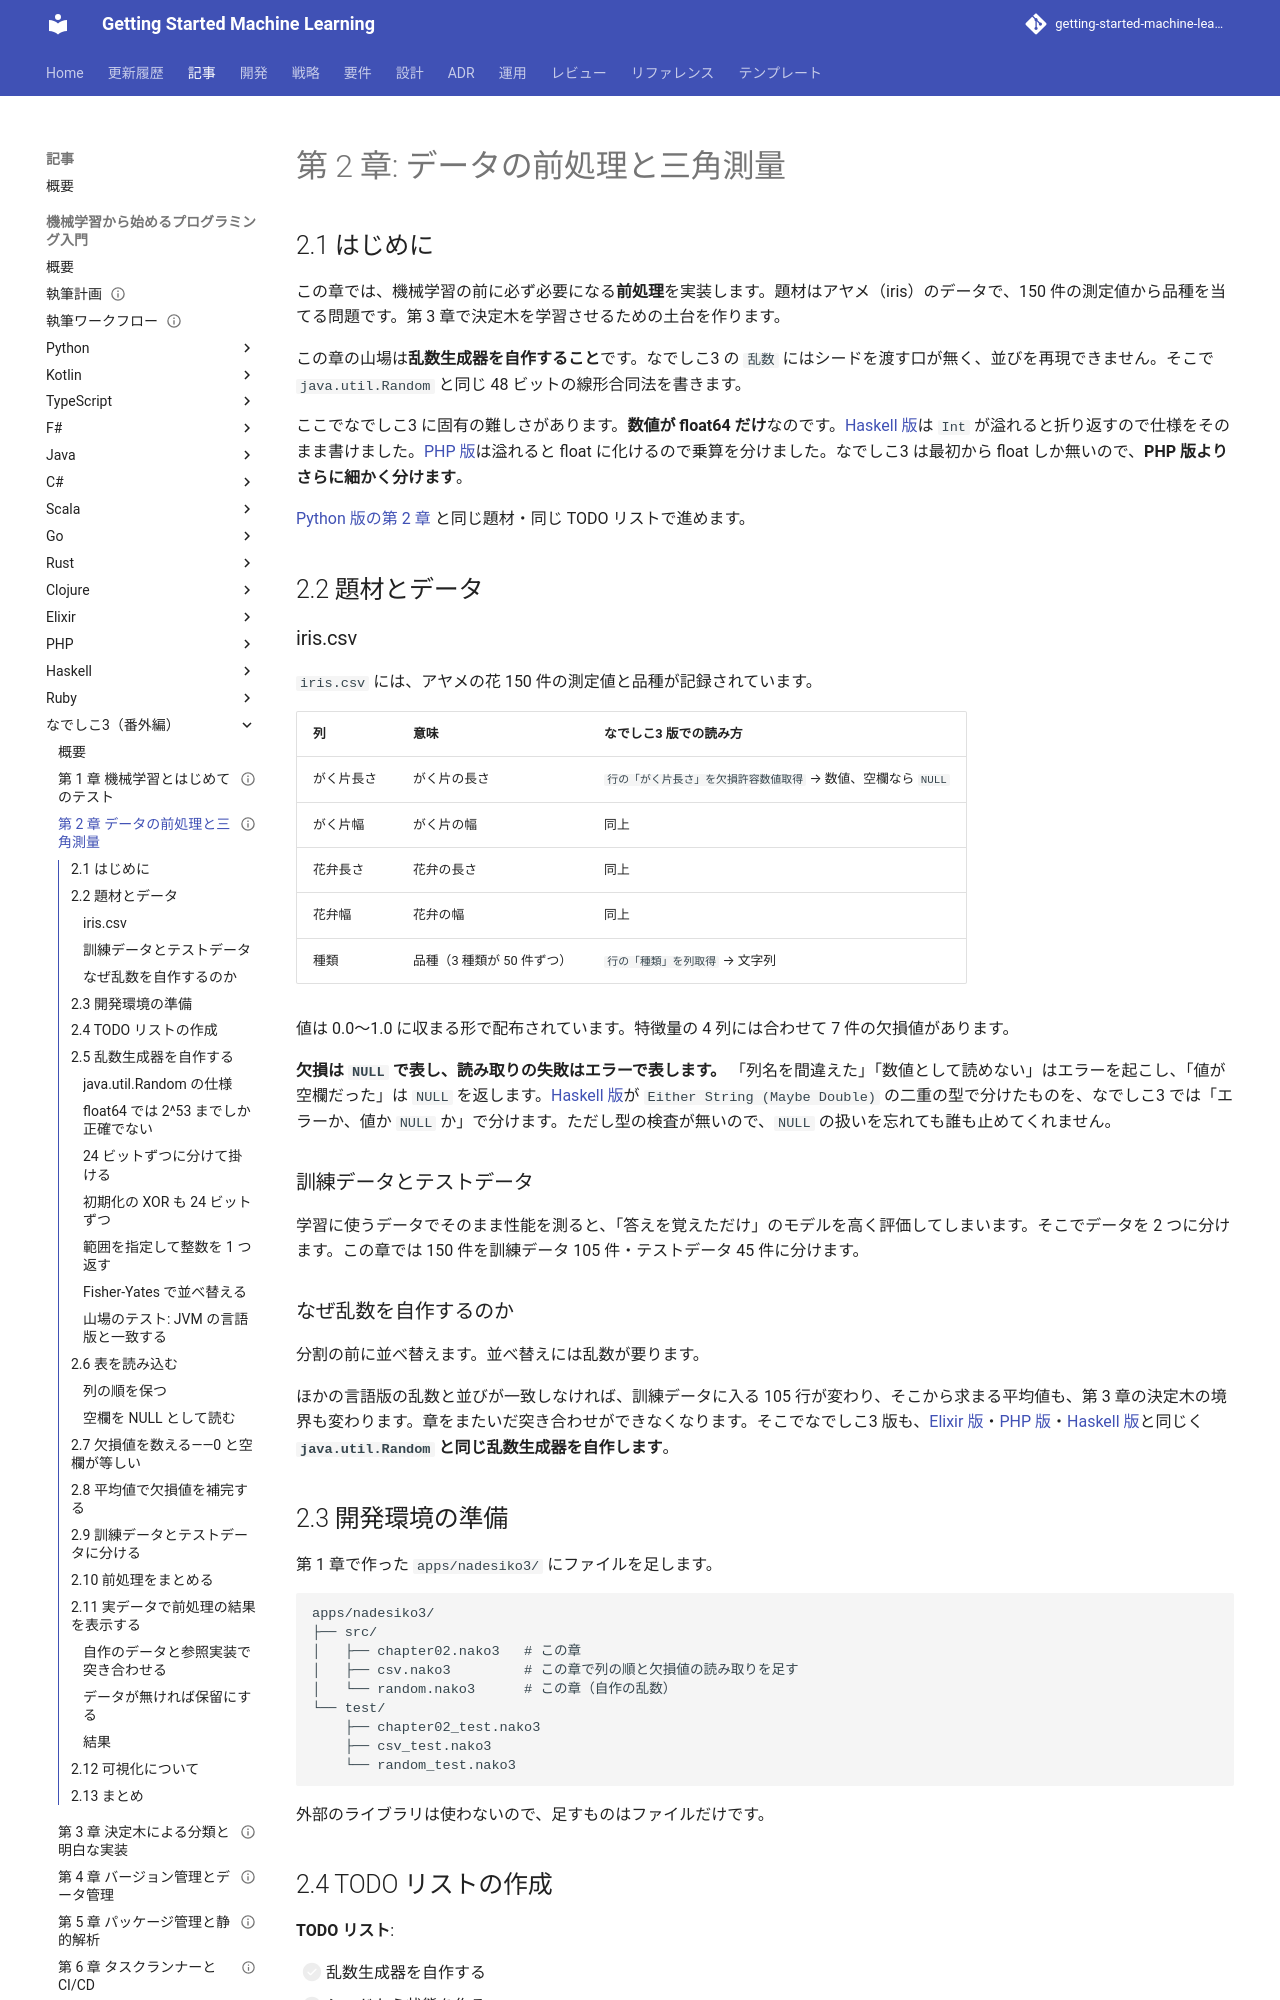

repository: k2works/getting-started-machine-learning · page: article/getting-start-ml/nadesiko3/02-data-preprocessing-and-triangulation/index.html · generator: mkdocs

---
type: Article
title: "第 2 章: データの前処理と三角測量"
description: "アヤメのデータを読み込み、欠損値を平均値で補完して訓練データとテストデータに分ける。数値が float64 だけのなでしこ3 で、java.util.Random と同じ 48 ビットの線形合同法を 24 ビットずつに分けて書く。0 = 「」 が真になるゆるい比較の落とし穴を、自作のデータと Python の参照実装の突き合わせで見つける。"
tags: [article,getting-start-ml,nadesiko3]
status: draft
generated: { by: claude-code/claude-opus-5, at: 2026-09-28T00:00:00Z }
---

# 第 2 章: データの前処理と三角測量

## 2.1 はじめに

この章では、機械学習の前に必ず必要になる**前処理**を実装します。題材はアヤメ（iris）のデータで、150 件の測定値から品種を当てる問題です。第 3 章で決定木を学習させるための土台を作ります。

この章の山場は**乱数生成器を自作すること**です。なでしこ3 の `乱数` にはシードを渡す口が無く、並びを再現できません。そこで `java.util.Random` と同じ 48 ビットの線形合同法を書きます。

ここでなでしこ3 に固有の難しさがあります。**数値が float64 だけ**なのです。[Haskell 版](../haskell/02-data-preprocessing-and-triangulation.md)は `Int` が溢れると折り返すので仕様をそのまま書けました。[PHP 版](../php/02-data-preprocessing-and-triangulation.md)は溢れると float に化けるので乗算を分けました。なでしこ3 は最初から float しか無いので、**PHP 版よりさらに細かく分けます**。

[Python 版の第 2 章](../python/02-data-preprocessing-and-triangulation.md) と同じ題材・同じ TODO リストで進めます。

## 2.2 題材とデータ

### iris.csv

`iris.csv` には、アヤメの花 150 件の測定値と品種が記録されています。

| 列 | 意味 | なでしこ3 版での読み方 |
|----|------|-------------------|
| がく片長さ | がく片の長さ | `行の「がく片長さ」を欠損許容数値取得` → 数値、空欄なら `NULL` |
| がく片幅 | がく片の幅 | 同上 |
| 花弁長さ | 花弁の長さ | 同上 |
| 花弁幅 | 花弁の幅 | 同上 |
| 種類 | 品種（3 種類が 50 件ずつ） | `行の「種類」を列取得` → 文字列 |

値は 0.0〜1.0 に収まる形で配布されています。特徴量の 4 列には合わせて 7 件の欠損値があります。

**欠損は `NULL` で表し、読み取りの失敗はエラーで表します。** 「列名を間違えた」「数値として読めない」はエラーを起こし、「値が空欄だった」は `NULL` を返します。[Haskell 版](../haskell/02-data-preprocessing-and-triangulation.md)が `Either String (Maybe Double)` の二重の型で分けたものを、なでしこ3 では「エラーか、値か `NULL` か」で分けます。ただし型の検査が無いので、`NULL` の扱いを忘れても誰も止めてくれません。

### 訓練データとテストデータ

学習に使うデータでそのまま性能を測ると、「答えを覚えただけ」のモデルを高く評価してしまいます。そこでデータを 2 つに分けます。この章では 150 件を訓練データ 105 件・テストデータ 45 件に分けます。

### なぜ乱数を自作するのか

分割の前に並べ替えます。並べ替えには乱数が要ります。

ほかの言語版の乱数と並びが一致しなければ、訓練データに入る 105 行が変わり、そこから求まる平均値も、第 3 章の決定木の境界も変わります。章をまたいだ突き合わせができなくなります。そこでなでしこ3 版も、[Elixir 版](../elixir/02-data-preprocessing-and-triangulation.md)・[PHP 版](../php/02-data-preprocessing-and-triangulation.md)・[Haskell 版](../haskell/02-data-preprocessing-and-triangulation.md)と同じく **`java.util.Random` と同じ乱数生成器を自作します**。
